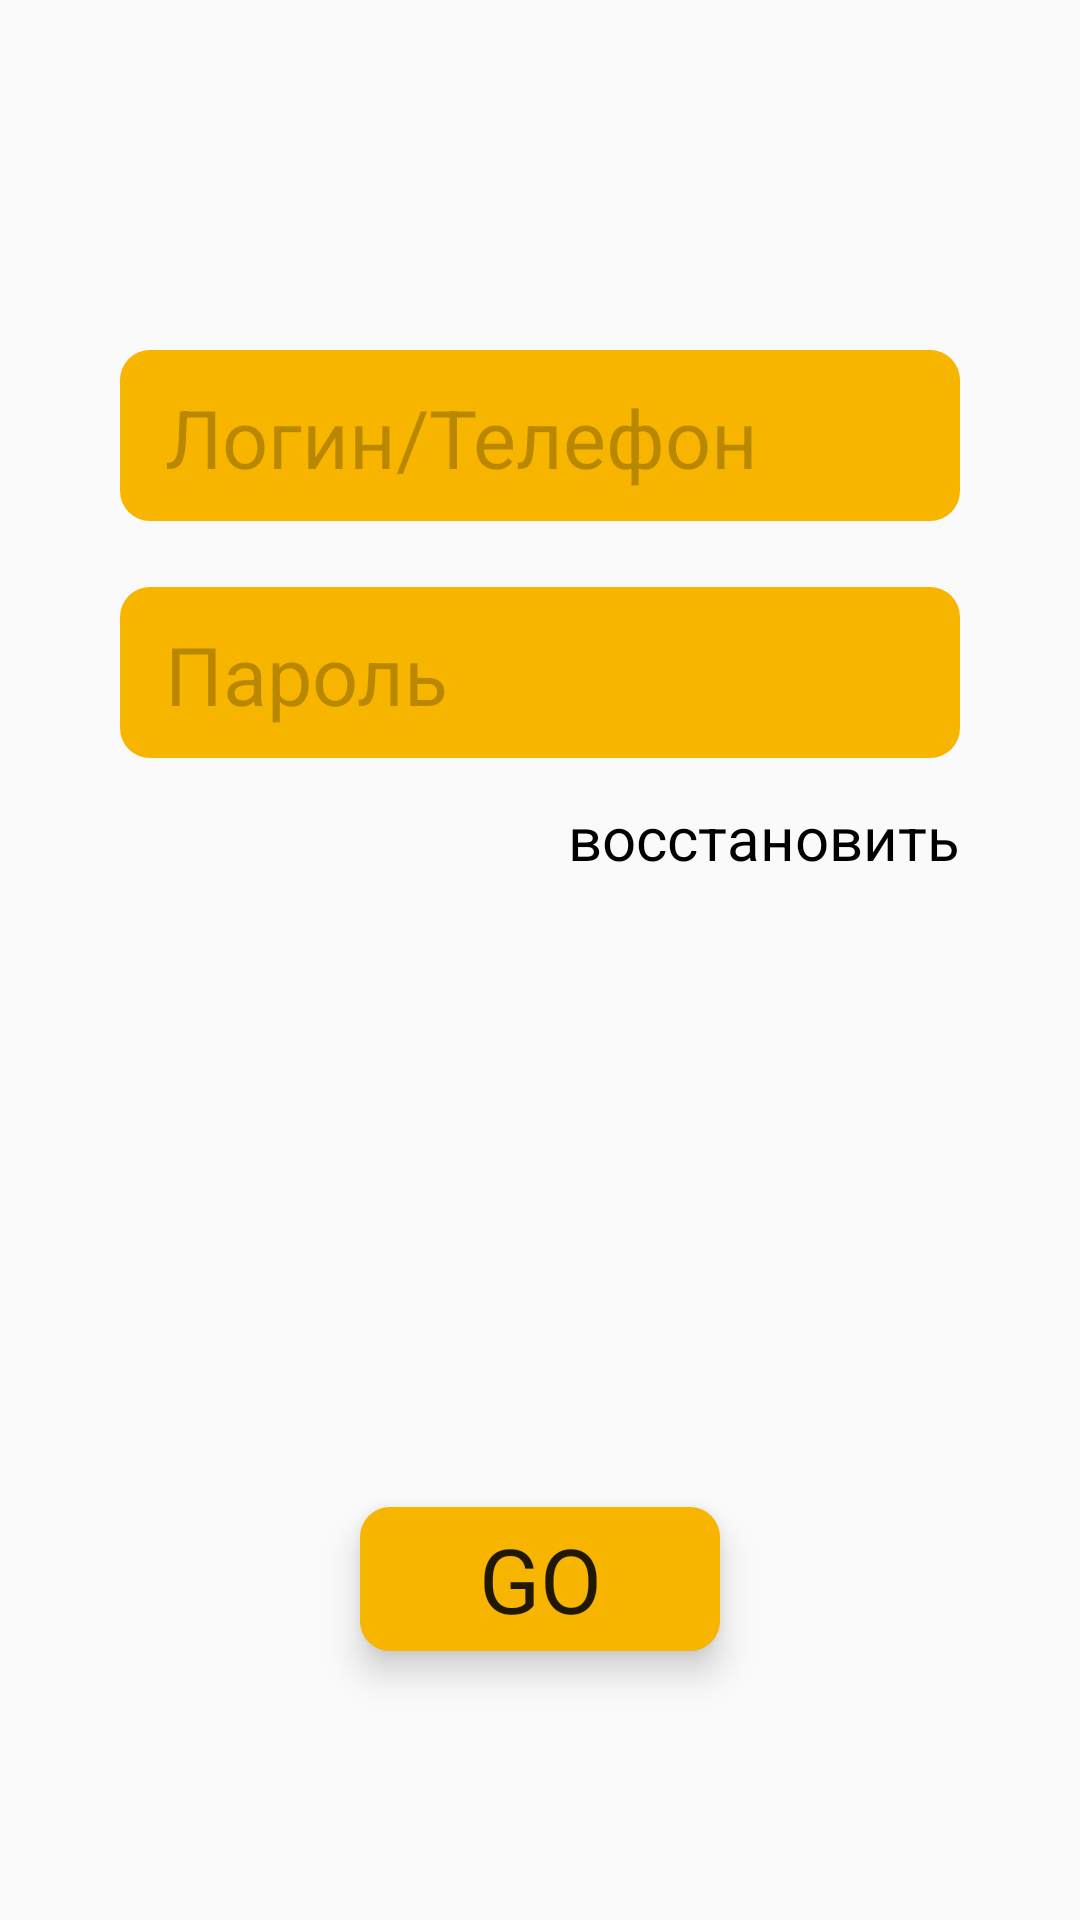

The Android layout XML behind this screen, and the referenced resources:
<!-- AndroidManifest.xml: application theme AppTheme -->
<!-- res/layout/fragment_login.xml -->
<?xml version="1.0" encoding="utf-8"?>
<androidx.constraintlayout.widget.ConstraintLayout
    xmlns:android="http://schemas.android.com/apk/res/android"
    xmlns:app="http://schemas.android.com/apk/res-auto"
    android:id="@+id/login_fragment_view"
    android:layout_width="match_parent"
    android:layout_height="match_parent">

    <EditText
        android:id="@+id/login_login"
        style="@style/EditText"
        android:hint="@string/hint_login"
        android:importantForAutofill="no"
        android:inputType="text"
        app:layout_constraintBottom_toBottomOf="parent"
        app:layout_constraintEnd_toEndOf="parent"
        app:layout_constraintStart_toStartOf="parent"
        app:layout_constraintTop_toTopOf="parent"
        app:layout_constraintVertical_bias="0.2"
        app:layout_constraintVertical_chainStyle="packed" />

    <EditText
        android:id="@+id/login_password"
        style="@style/EditText"
        android:layout_marginTop="22dp"
        android:hint="@string/hint_password"
        android:importantForAutofill="no"
        android:inputType="textPassword"
        app:layout_constraintStart_toStartOf="@+id/login_login"
        app:layout_constraintTop_toBottomOf="@+id/login_login" />

    <TextView
        android:id="@+id/login_recovery"
        android:layout_width="wrap_content"
        android:layout_height="wrap_content"
        android:layout_marginTop="13dp"
        android:text="@string/recovery"
        android:textColor="@color/colorBlack"
        android:textSize="20sp"
        app:layout_constraintEnd_toEndOf="@id/login_password"
        app:layout_constraintTop_toBottomOf="@id/login_password" />

    <Button
        android:id="@+id/login_go"
        style="@style/GoButton"
        app:layout_constraintBottom_toBottomOf="parent"
        app:layout_constraintEnd_toEndOf="parent"
        app:layout_constraintStart_toStartOf="parent"
        app:layout_constraintTop_toBottomOf="@id/login_recovery"
        app:layout_constraintVertical_bias="0.7" />

    <ProgressBar
        android:id="@+id/login_progressbar"
        android:layout_width="wrap_content"
        android:layout_height="wrap_content"
        android:visibility="invisible"
        app:layout_constraintBottom_toBottomOf="@+id/login_go"
        app:layout_constraintEnd_toEndOf="@+id/login_go"
        app:layout_constraintStart_toStartOf="@+id/login_go"
        app:layout_constraintTop_toTopOf="@+id/login_go" />

</androidx.constraintlayout.widget.ConstraintLayout>
<!-- resources referenced by this layout -->
<resources>
  <color name="colorBlack">#000000</color>
  <string name="hint_login">Логин/Телефон</string>
  <string name="hint_password">Пароль</string>
  <string name="recovery">восстановить</string>
  <style name="EditText" parent="AppTheme">
          
          <item name="android:layout_width">280dp</item>
          <item name="android:layout_height">wrap_content</item>
          <item name="android:background">@drawable/button</item>
          <item name="android:maxLines">1</item>
          <item name="android:paddingStart">15dp</item>
          <item name="android:paddingTop">11dp</item>
          <item name="android:paddingEnd">15dp</item>
          <item name="android:paddingBottom">10dp</item>
          <item name="android:textSize">27sp</item>
          <item name="android:textColorHint">@color/colorHint</item>
      </style>
  <style name="GoButton" parent="Button">
          
          <item name="android:layout_width">120dp</item>
          <item name="android:layout_height">wrap_content</item>
          <item name="android:text">@string/go</item>
          <item name="android:textSize">30sp</item>
      </style>
  <style name="AppTheme" parent="Theme.AppCompat.Light.NoActionBar">
          
          <item name="colorPrimary">@color/colorPrimary</item>
          <item name="colorPrimaryDark">@color/colorPrimaryDark</item>
          <item name="colorAccent">@color/colorAccent</item>
          <item name="fontFamily">@font/muller</item>
      </style>
  <!-- drawable button (drawable) -->
  <?xml version="1.0" encoding="utf-8"?>
  <layer-list xmlns:android="http://schemas.android.com/apk/res/android">
      <item>
          <shape
              android:shape="rectangle">
              <solid
                  android:color="#F7B500" />
              <corners
                  android:radius="10dp" />
          </shape>
      </item>
  </layer-list>
  <color name="colorHint">#40000000</color>
  <style name="Button" parent="AppTheme">
          
          <item name="android:background">@drawable/button</item>
          <item name="android:elevation">7dp</item>
          <item name="android:stateListAnimator">@animator/animator_button</item>
      </style>
  <string name="go">GO</string>
  <color name="colorPrimary">#F7B500</color>
  <color name="colorPrimaryDark">#C59100</color>
  <color name="colorAccent">#D81B60</color>
</resources>
